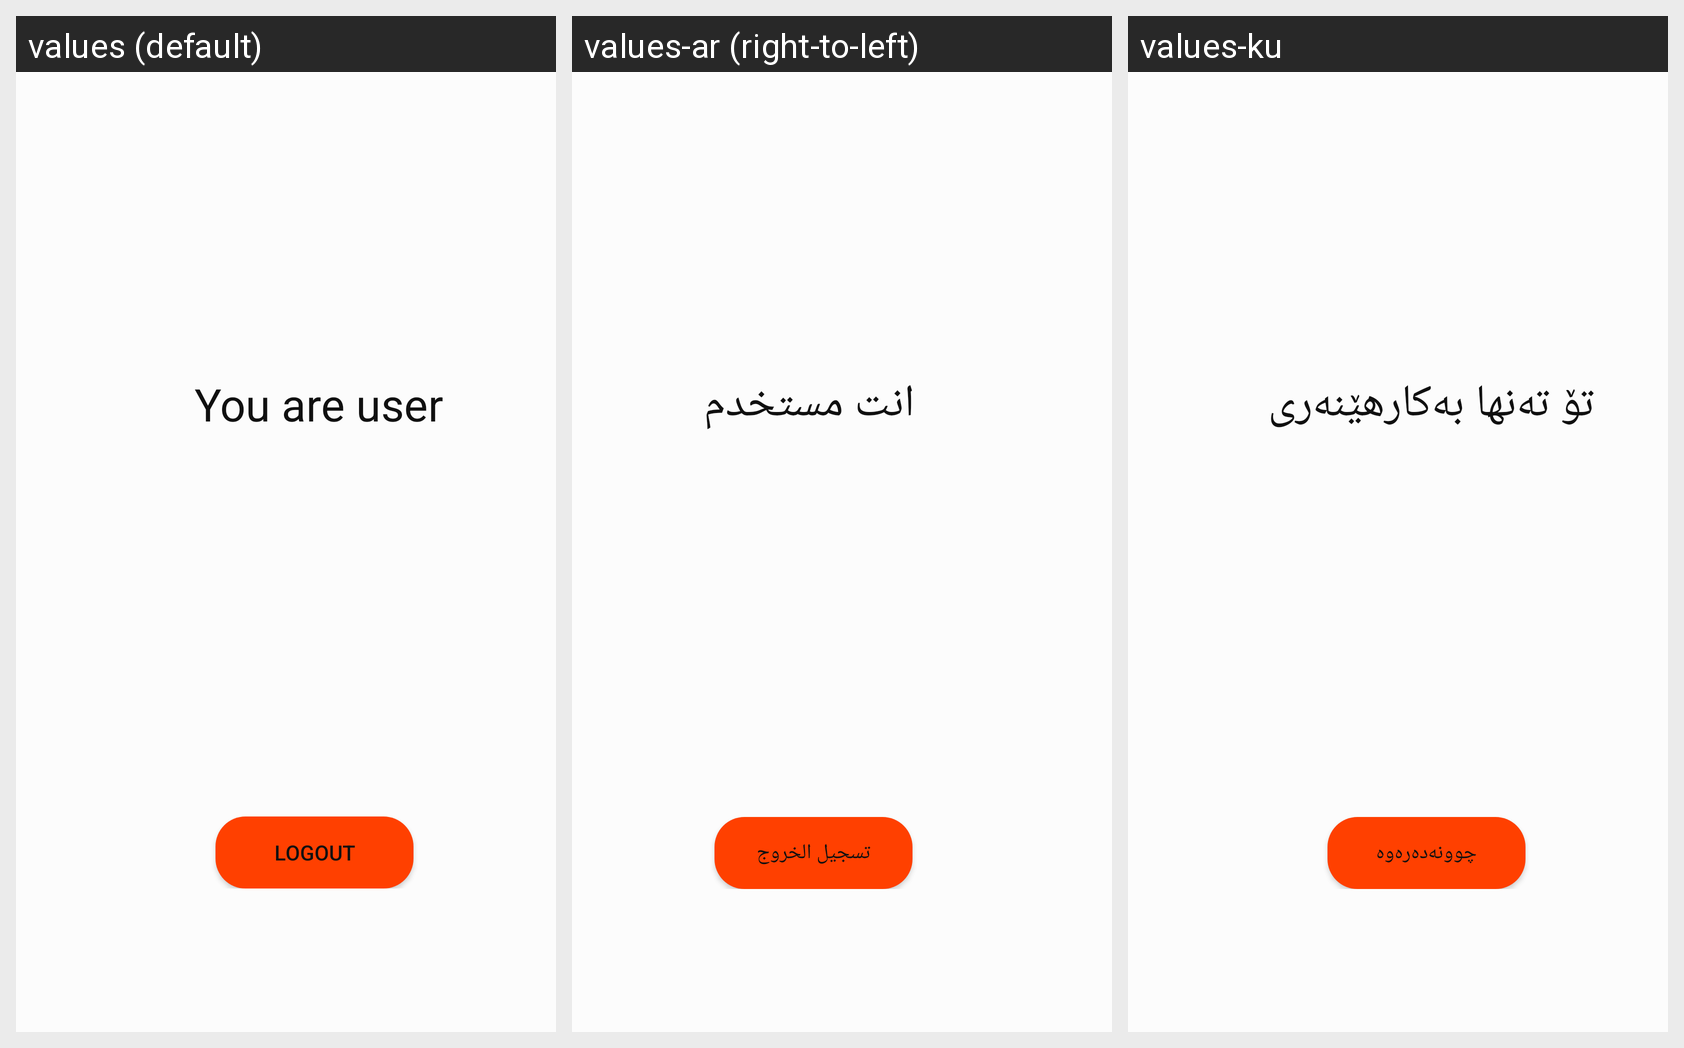

The Android screen above is rendered under several locales of the same app. Produce the string resources it draws, with the default and per-locale values.
Android screen res/layout/fragment_profile.xml rendered under 3 locales, left to right: values (default), values-ar (right-to-left), values-ku. Device: Nexus 5 (rendered at 1080×1920; each locale shown at half size, 540×960, under a caption strip naming it); theme AppTheme.
Strings drawn on this screen, with the default value and each locale's value (text and hints the layout hard-codes, and strings that could not be matched under every locale, appear in the picture but are not listed):

user
  values: You are user
  values-ar: انت مستخدم
  values-ku: تۆ تەنها بەکارهێنەری

logout
  values: Logout
  values-ar: تسجيل الخروج
  values-ku: چوونەدەرەوە
